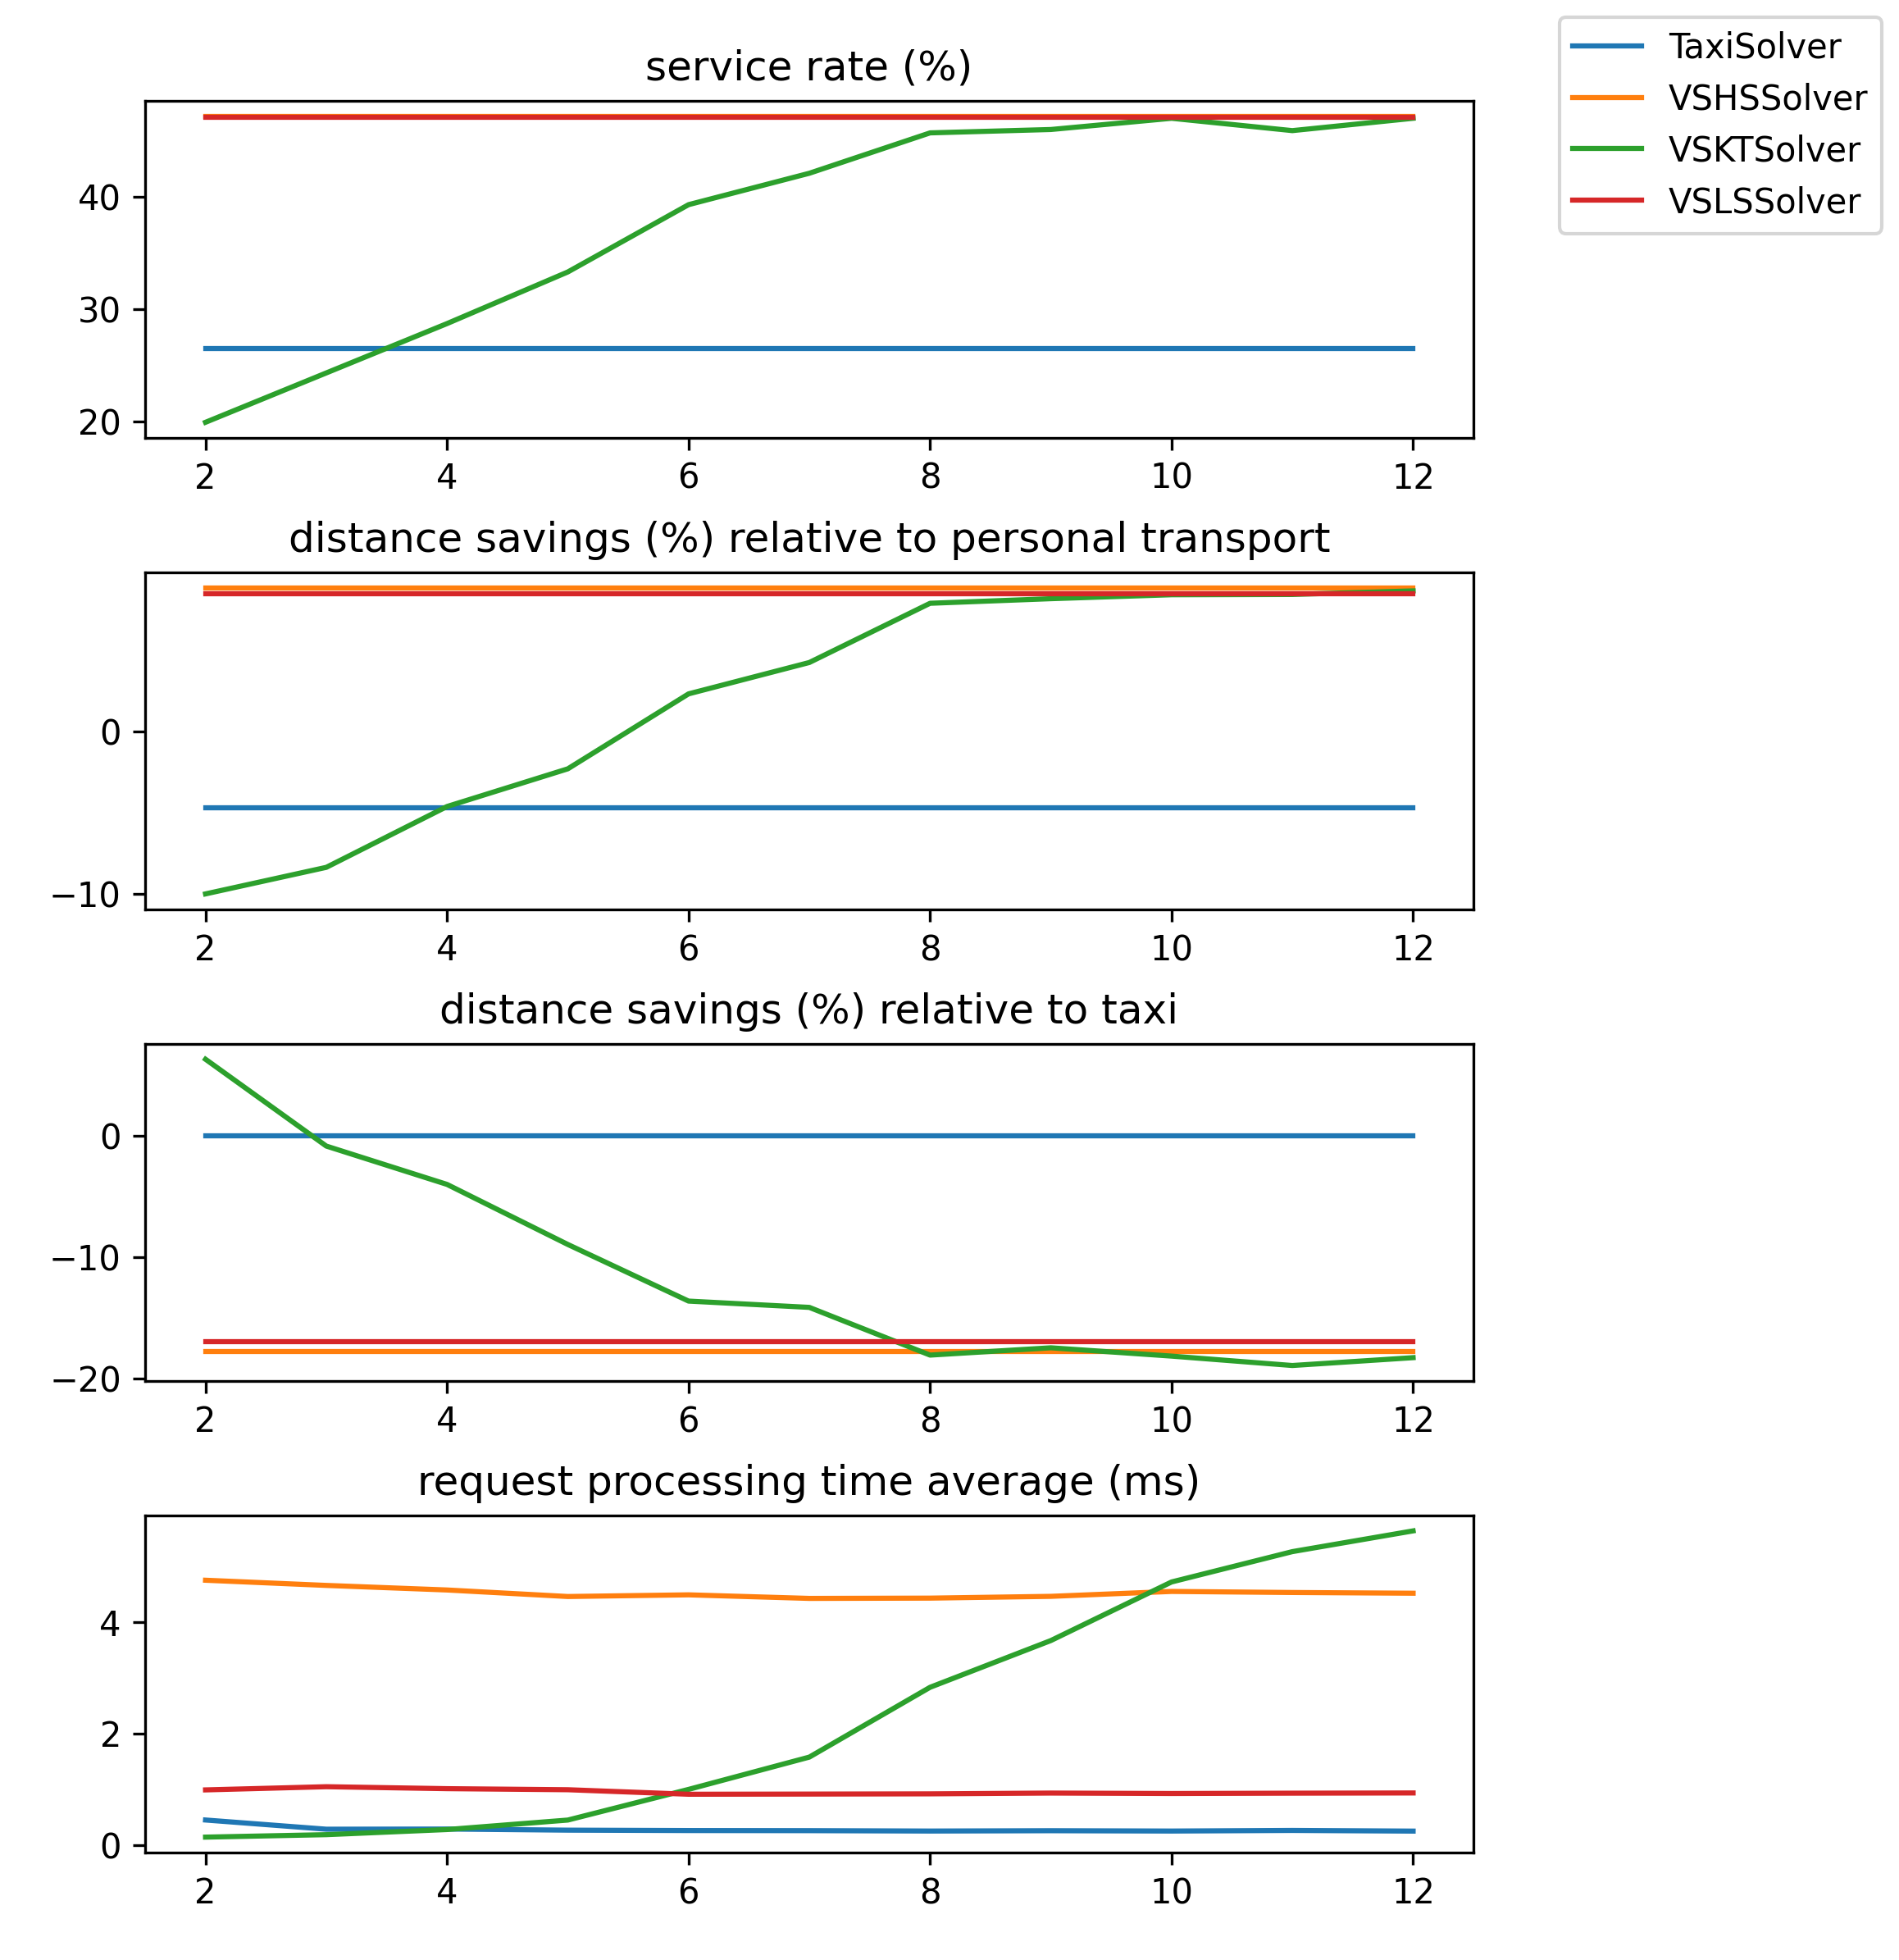

The data file committed next to this chart (first rows):
algo, max_schedule_size, service_rate, total_requests, denied_requests, processing_time_avg, processing_time_min, processing_time_max, total_travelled_distance, distance_savings, distance_savings_meters, effective_distance, accepted_effective_distance, denied_effective_distance, combined_distance_meters, combined_distance_percentage
TaxiSolver, 2, 0.265, 1000, 735, 0.449, 0, 13, 3096610, -0.04698, -467862, 9958408, 2628749, 7329659, 1.6298145055770874E-8, 6.199963445691934E-15
VSLSSolver, 2, 0.471, 1000, 529, 0.989, 0, 7, 3620893, 0.08522, 848612, 9958408, 4469506, 5488902, 992269, 0.222
VSHSSolver, 2, 0.472, 1000, 528, 4.749, 0, 17, 3646634, 0.08873, 883593, 9958408, 4530227, 5428181, 962639, 0.2125
VSKTSolver, 2, 0.199, 1000, 801, 0.142, 0, 3, 2900573, -0.1003, -998339, 9958408, 1902235, 8056173, -472657, -0.2485
TaxiSolver, 3, 0.265, 1000, 735, 0.284, 0, 2, 3096610, -0.04698, -467862, 9958408, 2628749, 7329659, 1.6298145055770874E-8, 6.199963445691934E-15
VSLSSolver, 3, 0.471, 1000, 529, 1.046, 0, 8, 3620893, 0.08522, 848612, 9958408, 4469506, 5488902, 992269, 0.222
VSHSSolver, 3, 0.472, 1000, 528, 4.656, 0, 19, 3646634, 0.08873, 883593, 9958408, 4530227, 5428181, 962639, 0.2125
VSKTSolver, 3, 0.243, 1000, 757, 0.186, 0, 4, 3122185, -0.08386, -835106, 9958408, 2287079, 7671328, -527275, -0.2305
TaxiSolver, 4, 0.265, 1000, 735, 0.287, 0, 2, 3096610, -0.04698, -467862, 9958408, 2628749, 7329659, 1.6298145055770874E-8, 6.199963445691934E-15
VSLSSolver, 4, 0.471, 1000, 529, 1.011, 0, 6, 3620893, 0.08522, 848612, 9958408, 4469506, 5488902, 992269, 0.222
VSHSSolver, 4, 0.472, 1000, 528, 4.574, 0, 13, 3646634, 0.08873, 883593, 9958408, 4530227, 5428181, 962639, 0.2125
VSKTSolver, 4, 0.287, 1000, 713, 0.278, 0, 2, 3220091, -0.04631, -461202, 9958408, 2758889, 7199519, -301669, -0.1093
TaxiSolver, 5, 0.265, 1000, 735, 0.267, 0, 4, 3096610, -0.04698, -467862, 9958408, 2628749, 7329659, 1.6298145055770874E-8, 6.199963445691934E-15
VSLSSolver, 5, 0.471, 1000, 529, 0.992, 0, 29, 3620893, 0.08522, 848612, 9958408, 4469506, 5488902, 992269, 0.222
VSHSSolver, 5, 0.472, 1000, 528, 4.457, 0, 13, 3646634, 0.08873, 883593, 9958408, 4530227, 5428181, 962639, 0.2125
VSKTSolver, 5, 0.333, 1000, 667, 0.448, 0, 4, 3373379, -0.02307, -229738, 9958408, 3143642, 6814766, -86765, -0.0276
TaxiSolver, 6, 0.265, 1000, 735, 0.26, 0, 5, 3096610, -0.04698, -467862, 9958408, 2628749, 7329659, 1.6298145055770874E-8, 6.199963445691934E-15
VSLSSolver, 6, 0.471, 1000, 529, 0.911, 0, 6, 3620893, 0.08522, 848612, 9958408, 4469506, 5488902, 992269, 0.222
VSHSSolver, 6, 0.472, 1000, 528, 4.487, 0, 14, 3646634, 0.08873, 883593, 9958408, 4530227, 5428181, 962639, 0.2125
VSKTSolver, 6, 0.393, 1000, 607, 0.998, 0, 5, 3517952, 0.02319, 230937, 9958408, 3748889, 6209519, 350449, 0.09348
TaxiSolver, 7, 0.265, 1000, 735, 0.258, 0, 2, 3096610, -0.04698, -467862, 9958408, 2628749, 7329659, 1.6298145055770874E-8, 6.199963445691934E-15
VSLSSolver, 7, 0.471, 1000, 529, 0.914, 0, 9, 3620893, 0.08522, 848612, 9958408, 4469506, 5488902, 992269, 0.222
VSHSSolver, 7, 0.472, 1000, 528, 4.423, 0, 15, 3646634, 0.08873, 883593, 9958408, 4530227, 5428181, 962639, 0.2125
VSKTSolver, 7, 0.421, 1000, 579, 1.577, 0, 7, 3534044, 0.04254, 423654, 9958408, 3957698, 6000709, 510983, 0.1291
TaxiSolver, 8, 0.265, 1000, 735, 0.251, 0, 2, 3096610, -0.04698, -467862, 9958408, 2628749, 7329659, 1.6298145055770874E-8, 6.199963445691934E-15
VSLSSolver, 8, 0.471, 1000, 529, 0.918, 0, 8, 3620893, 0.08522, 848612, 9958408, 4469506, 5488902, 992269, 0.222
VSHSSolver, 8, 0.472, 1000, 528, 4.428, 0, 14, 3646634, 0.08873, 883593, 9958408, 4530227, 5428181, 962639, 0.2125
VSKTSolver, 8, 0.457, 1000, 543, 2.829, 0, 10, 3655868, 0.07909, 787614, 9958408, 4443483, 5514925, 903714, 0.2034
TaxiSolver, 9, 0.265, 1000, 735, 0.257, 0, 2, 3096610, -0.04698, -467862, 9958408, 2628749, 7329659, 1.6298145055770874E-8, 6.199963445691934E-15
VSLSSolver, 9, 0.471, 1000, 529, 0.932, 0, 9, 3620893, 0.08522, 848612, 9958408, 4469506, 5488902, 992269, 0.222
VSHSSolver, 9, 0.472, 1000, 528, 4.46, 0, 17, 3646634, 0.08873, 883593, 9958408, 4530227, 5428181, 962639, 0.2125
VSKTSolver, 9, 0.46, 1000, 540, 3.667, 0, 13, 3637198, 0.08192, 815793, 9958408, 4452992, 5505416, 934321, 0.2098
TaxiSolver, 10, 0.265, 1000, 735, 0.251, 0, 2, 3096610, -0.04698, -467862, 9958408, 2628749, 7329659, 1.6298145055770874E-8, 6.199963445691934E-15
VSLSSolver, 10, 0.471, 1000, 529, 0.924, 0, 12, 3620893, 0.08522, 848612, 9958408, 4469506, 5488902, 992269, 0.222
VSHSSolver, 10, 0.472, 1000, 528, 4.548, 0, 18, 3646634, 0.08873, 883593, 9958408, 4530227, 5428181, 962639, 0.2125
VSKTSolver, 10, 0.47, 1000, 530, 4.718, 1, 16, 3658410, 0.08435, 840036, 9958408, 4498447, 5459961, 938824, 0.2087
TaxiSolver, 11, 0.265, 1000, 735, 0.262, 0, 9, 3096610, -0.04698, -467862, 9958408, 2628749, 7329659, 1.6298145055770874E-8, 6.199963445691934E-15
VSLSSolver, 11, 0.471, 1000, 529, 0.93, 0, 11, 3620893, 0.08522, 848612, 9958408, 4469506, 5488902, 992269, 0.222
VSHSSolver, 11, 0.472, 1000, 528, 4.529, 0, 19, 3646634, 0.08873, 883593, 9958408, 4530227, 5428181, 962639, 0.2125
VSKTSolver, 11, 0.459, 1000, 541, 5.262, 1, 17, 3682438, 0.08454, 841868, 9958408, 4524306, 5434102, 927245, 0.2049
TaxiSolver, 12, 0.265, 1000, 735, 0.25, 0, 2, 3096610, -0.04698, -467862, 9958408, 2628749, 7329659, 1.6298145055770874E-8, 6.199963445691934E-15
VSLSSolver, 12, 0.471, 1000, 529, 0.934, 0, 11, 3620893, 0.08522, 848612, 9958408, 4469506, 5488902, 992269, 0.222
VSHSSolver, 12, 0.472, 1000, 528, 4.516, 0, 16, 3646634, 0.08873, 883593, 9958408, 4530227, 5428181, 962639, 0.2125
VSKTSolver, 12, 0.47, 1000, 530, 5.634, 1, 19, 3662372, 0.08674, 863791, 9958408, 4526163, 5432245, 979206, 0.2163
